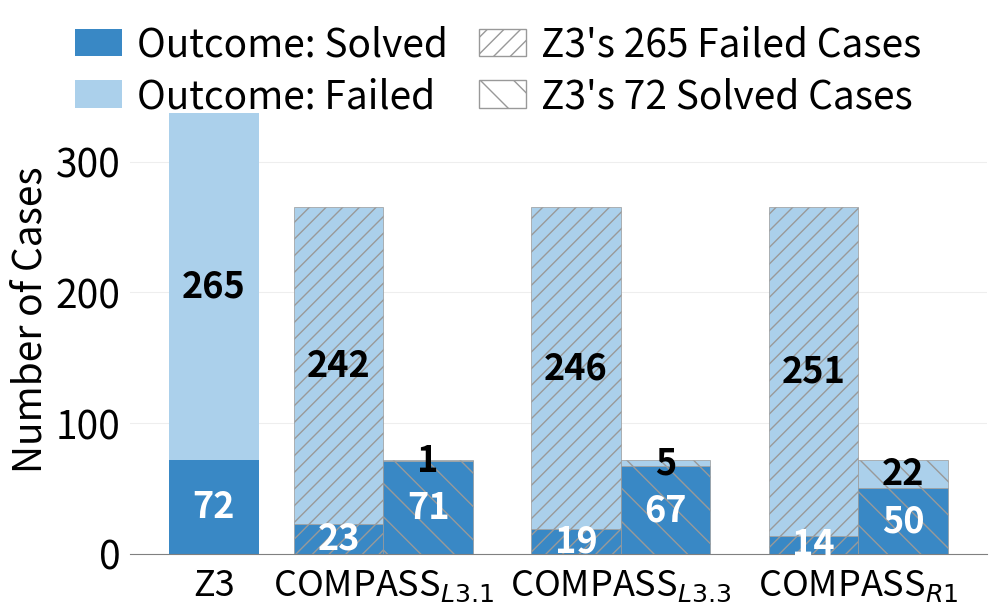

The script that saved this image: (Note: this script raises an exception after producing the figure.)
import matplotlib.pyplot as plt
import numpy as np
from matplotlib.patches import Patch

# --- Data ---
# Updated X-axis labels with model parameters
# Use compact in-figure x-ticks with numbering; introduce mapping in paper caption
categories = ["Z3", "C-1", "C-2", "C-3"]

# Z3's overall performance (baseline)
z3_total_solved = 72
z3_total_failed = 265

# COMPASS performance on the 265 cases Z3 FAILED
data_on_z3_failed = {
    'Solved': np.array([23, 19, 14]),
    'Failed': np.array([242, 246, 251])
}

# COMPASS performance on the 72 cases Z3 SOLVED
data_on_z3_solved = {
    'Solved': np.array([71, 67, 50]),
    'Failed': np.array([1, 5, 22])
}

# --- Styling ---
font_size_base = 28  # 2x of RQ2's base (14)
font_size_title = 36  # 2x of RQ2's title (18)

colors = {"Solved": "#3988c5", "Failed": "#abd0eb"}
# Hatches to distinguish the two case origins for COMPASS
hatches = ['//', '\\']

plt.rcParams.update({'font.size': font_size_base, 'font.family': 'sans-serif'})

# --- Plotting ---
fig, ax = plt.subplots(figsize=(10, 5.76576))

n_methods = len(categories)
bar_width = 0.09504
# Increase group spacing by 10% for the last three bars (COMPASS methods)
ind = np.array([0, 0.18, 0.18 + 0.21 * 1.2, 0.18 + 0.21 * 1.2 + 0.21 * 1.2])

def add_labels(bars, bottom_values, color='black'):
    for i, bar in enumerate(bars):
        height = bar.get_height()
        if height > 0:
            ax.text(bar.get_x() + bar.get_width() / 2., bottom_values[i] + height / 2.,
                    f'{int(height)}', ha='center', va='center',
                    color=color, fontsize=font_size_base - 2, fontweight='bold')

# 1. Plot Z3's single, centered bar (no hatch)
z3_succeed = ax.bar(ind[0], z3_total_solved, bar_width, color=colors['Solved'])
z3_failed = ax.bar(ind[0], z3_total_failed, bar_width, bottom=z3_total_solved, color=colors['Failed'])
add_labels(z3_succeed, np.array([0]), color='white')
add_labels(z3_failed, np.array([z3_total_solved]), color='black')

# 2. Plot COMPASS methods with two bars each
compass_indices = ind[1:]
# Bar for performance on Z3's FAILED cases
pos1 = compass_indices - bar_width / 2
s1_s = ax.bar(pos1, data_on_z3_failed['Solved'], bar_width, color=colors['Solved'],
              hatch=hatches[0], edgecolor='#999999', linewidth=0.5)
s1_f = ax.bar(pos1, data_on_z3_failed['Failed'], bar_width, bottom=data_on_z3_failed['Solved'], color=colors['Failed'],
              hatch=hatches[0], edgecolor='#999999', linewidth=0.5)
add_labels(s1_s, np.zeros_like(data_on_z3_failed['Solved'], dtype=float), color='white')
add_labels(s1_f, data_on_z3_failed['Solved'].astype(float), color='black')

# Bar for performance on Z3's SOLVED cases
pos2 = compass_indices + bar_width / 2
s2_s = ax.bar(pos2, data_on_z3_solved['Solved'], bar_width, color=colors['Solved'],
              hatch=hatches[1], edgecolor='#999999', linewidth=0.5)
s2_f = ax.bar(pos2, data_on_z3_solved['Failed'], bar_width, bottom=data_on_z3_solved['Solved'], color=colors['Failed'],
              hatch=hatches[1], edgecolor='#999999', linewidth=0.5)
add_labels(s2_s, np.zeros_like(data_on_z3_solved['Solved'], dtype=float), color='white')
add_labels(s2_f, data_on_z3_solved['Solved'].astype(float), color='black')

# --- Formatting ---
ax.set_ylabel('Number of Cases', fontsize=font_size_base)
ax.set_xticks(ind)
# Single-line labels with subscripts per request
pretty_labels = [
    'Z3',
    'COMPASS$_{L3.1}$',
    'COMPASS$_{L3.3}$',
    'COMPASS$_{R1}$',
]
ax.set_xticklabels(pretty_labels, fontsize=font_size_base - 2)
ax.tick_params(axis='x', pad=6)
ax.set_ylim(top=ax.get_ylim()[1] * 1.015)

# --- Custom Legend ---
legend_elements = [
    Patch(facecolor=colors['Solved'], label='Outcome: Solved'),
    Patch(facecolor=colors['Failed'], label='Outcome: Failed'),
    Patch(facecolor='white', edgecolor='#999999', hatch=hatches[0], label="Z3's 265 Failed Cases"),
    Patch(facecolor='white', edgecolor='#999999', hatch=hatches[1], label="Z3's 72 Solved Cases"),
]
fig.legend(
    handles=legend_elements,
    loc='upper center',
    bbox_to_anchor=(0.5, 1.06),
    ncol=2,  # stacked two rows to reduce width
    borderaxespad=0.15,
    fancybox=True,
    shadow=False,
    fontsize=font_size_base,
    frameon=False,
    columnspacing=0.8,
    handlelength=1.2,
    handletextpad=0.4,
    labelspacing=0.3,
)

# --- Final Touches ---
ax.spines['top'].set_visible(False)
ax.spines['right'].set_visible(False)
ax.spines['left'].set_visible(False)
ax.spines['bottom'].set_color('grey')
ax.tick_params(bottom=False, left=False)
ax.set_axisbelow(True)
ax.yaxis.grid(True, color='#EEEEEE', linestyle='-', linewidth=0.8)

plt.tight_layout(pad=0.3, rect=[0.0, 0.0, 1.0, 0.94])

# --- Save Figure ---
output_path = '/home/lz/PycharmProjects/Pearl/New_RQ2_Component_Analysis/RQ1-effectiveness.pdf'
plt.savefig(output_path, format='pdf', bbox_inches='tight', pad_inches=0.0)

print(f"Chart updated and saved to {output_path}")
